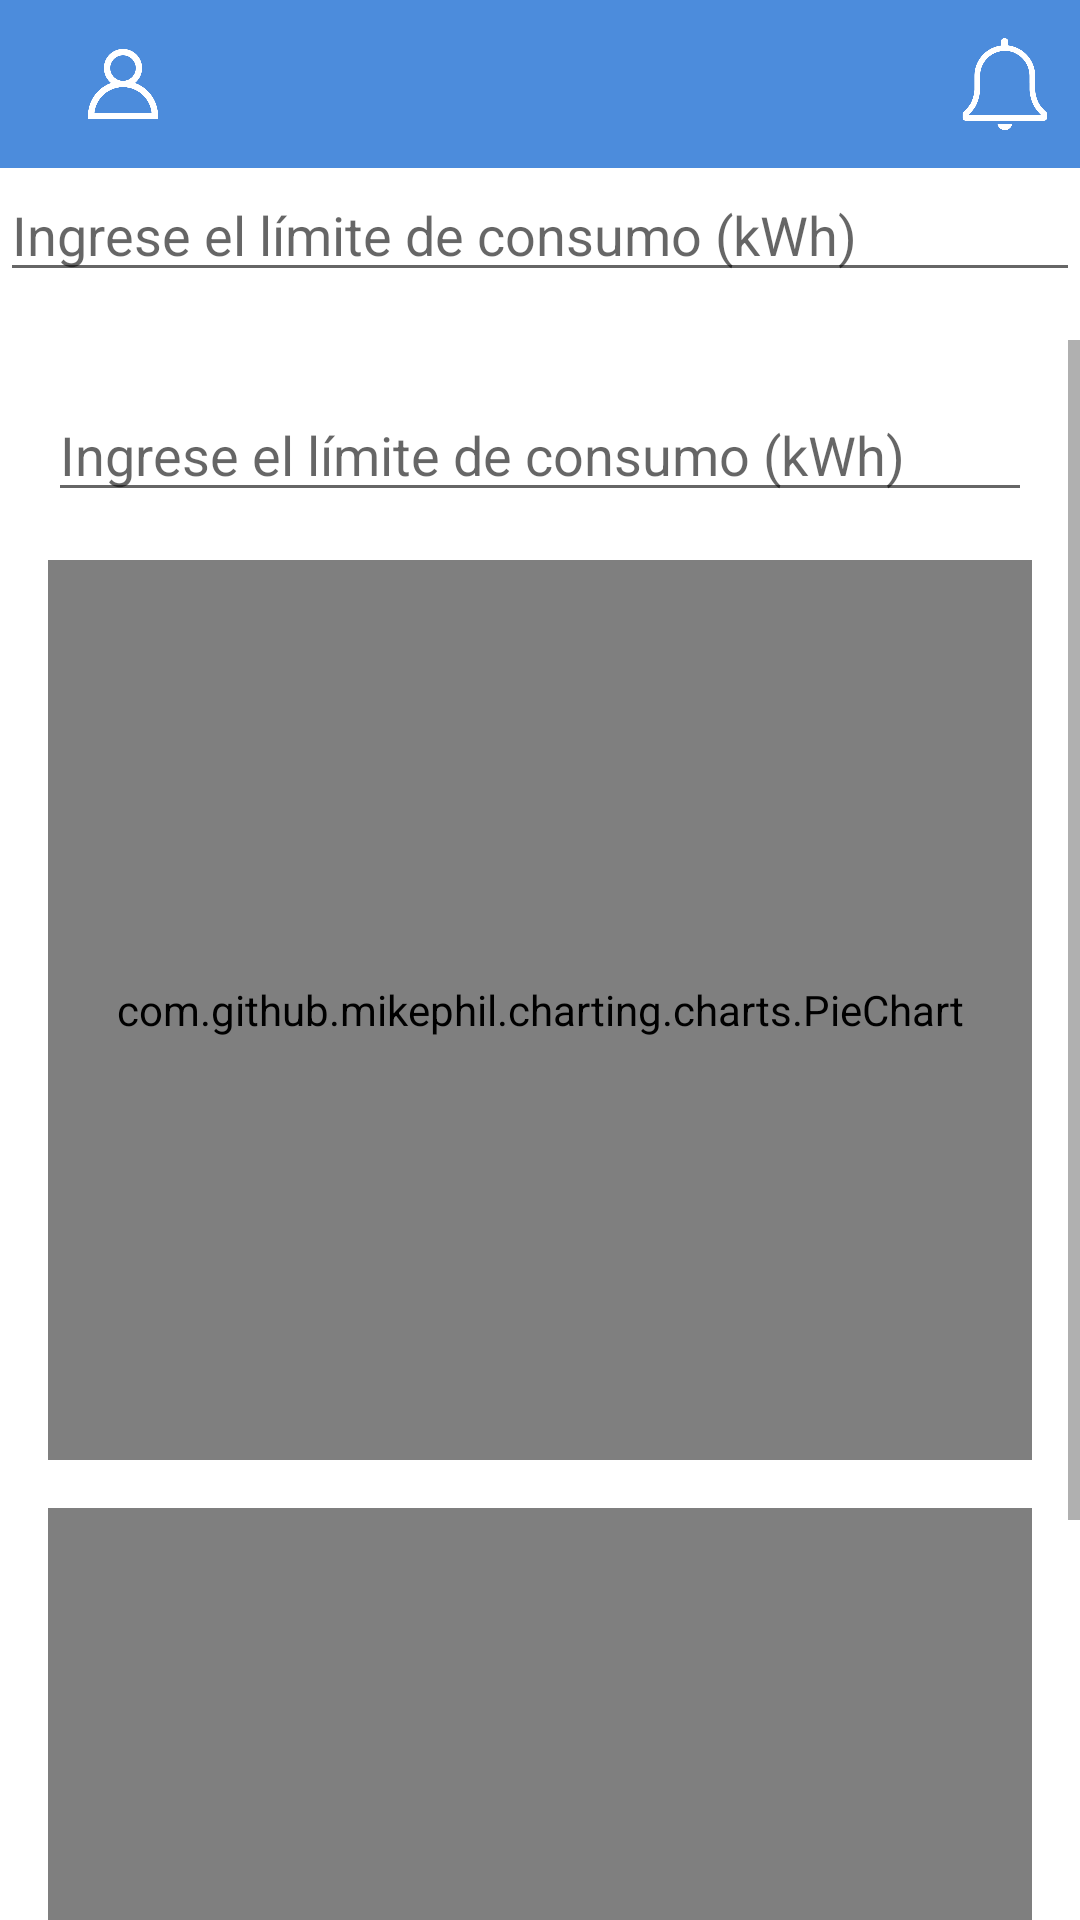

Reconstruct the res/layout file that produces this screen, plus the resources it refers to.
<!-- AndroidManifest.xml: application theme Theme.TP_Seminario -->
<!-- res/layout/fragment_informes.xml -->
<?xml version="1.0" encoding="utf-8"?>
<LinearLayout xmlns:android="http://schemas.android.com/apk/res/android"
    xmlns:app="http://schemas.android.com/apk/res-auto"
    android:layout_width="match_parent"
    android:layout_height="match_parent"
    android:orientation="vertical">


    

    
    <include
        android:id="@+id/toolbar_layout"
        layout="@layout/toolbar_layout" />


    <EditText
        android:id="@+id/editLimiteConsumos"
        android:layout_width="match_parent"
        android:layout_height="wrap_content"
        android:hint="Ingrese el límite de consumo (kWh)"
        android:inputType="numberDecimal"
        android:layout_below="@id/toolbar_layout"
        android:layout_marginBottom="16dp" />



    
    <ScrollView
        android:layout_width="match_parent"
        android:layout_height="match_parent"
        android:fillViewport="true">

        <LinearLayout
            android:layout_width="match_parent"
            android:layout_height="wrap_content"
            android:orientation="vertical"
            android:padding="16dp">

            <EditText
                android:id="@+id/editLimiteConsumo"
                android:layout_width="match_parent"
                android:layout_height="wrap_content"
                android:hint="Ingrese el límite de consumo (kWh)"
                android:inputType="numberDecimal"
                android:layout_marginBottom="16dp" />

            
            <FrameLayout
                android:layout_width="match_parent"
                android:layout_height="300dp"
                android:layout_marginBottom="16dp">

                <com.github.mikephil.charting.charts.PieChart
                    android:id="@+id/pieChart"
                    android:layout_width="match_parent"
                    android:layout_height="match_parent" />
            </FrameLayout>

            
            <FrameLayout
                android:layout_width="match_parent"
                android:layout_height="300dp">

                <com.github.mikephil.charting.charts.LineChart
                    android:id="@+id/lineChart"
                    android:layout_width="match_parent"
                    android:layout_height="match_parent" />
            </FrameLayout>
        </LinearLayout>
    </ScrollView>
</LinearLayout>
<!-- res/layout/toolbar_layout.xml (included above) -->
<?xml version="1.0" encoding="utf-8"?>
<androidx.appcompat.widget.Toolbar
    xmlns:android="http://schemas.android.com/apk/res/android"
    xmlns:app="http://schemas.android.com/apk/res-auto"
    android:id="@+id/toolbar"
    android:layout_width="match_parent"
    android:layout_height="wrap_content"
    android:background="@color/light_blue"
    app:titleTextColor="@android:color/white"
    >

    
    <ImageView
        android:id="@+id/icon_user"
        android:layout_width="50dp"
        android:layout_height="50dp"
        android:src="@drawable/ic_user"
        android:contentDescription="@string/user_icon"
        android:padding="8dp"
        android:layout_gravity="start"
        app:tint="@android:color/white" />

    
    <ImageView
        android:id="@+id/icon_notification"
        android:layout_width="50dp"
        android:layout_height="50dp"
        android:layout_gravity="end"
        android:contentDescription="@string/notification_icon"
        android:padding="8dp"
        android:src="@drawable/ic_notify_off"
        app:tint="@android:color/white" />
</androidx.appcompat.widget.Toolbar>
<!-- resources referenced by this layout -->
<resources>
  <color name="light_blue">#4c8cdc</color>
  <!-- drawable ic_notify_off: png bitmap (drawable, 9536 bytes) -->
  <!-- drawable ic_user: png bitmap (drawable, 16871 bytes) -->
  <string name="notification_icon">Notification Icon</string>
  <string name="user_icon">User Icon</string>
  <style name="Theme.TP_Seminario" parent="Theme.MaterialComponents.DayNight.NoActionBar">
          
  
          
          <item name="colorPrimary">@color/blue_primary</item>
          <item name="colorPrimaryVariant">@color/blue</item>
          <item name="colorOnPrimary">@color/white</item>
          
          <item name="colorSecondary">@color/grey</item>
          <item name="colorSecondaryVariant">@color/light_blue</item>
          <item name="colorOnSecondary">@color/black</item>
          
          <item name="android:statusBarColor" tools:targetApi="l">?attr/colorPrimaryVariant</item>
          
          
          <item name="drawerArrowStyle">@style/DrawerIcon</item>
          <item name="android:windowLightStatusBar">true</item>
          <item name="android:windowLightNavigationBar">true</item>
          <item name="android:windowTranslucentStatus">true</item>
          <item name="android:windowTranslucentNavigation">true</item>
          <item name="android:windowDrawsSystemBarBackgrounds">true</item>
          <item name="android:windowContentTransitions">true</item>
          <item name="android:windowSharedElementsUseOverlay">true</item>
  
      </style>
  <color name="blue_primary">#0E64D2</color>
  <color name="blue">#2196F3</color>
  <color name="white">#FFFFFFFF</color>
  <color name="grey">#a9a3aa</color>
  <color name="black">#FF000000</color>
  <style name="DrawerIcon" parent="@style/Widget.AppCompat.DrawerArrowToggle">
  		<item name="spinBars">true</item>
  		<item name="color">@android:color/white</item>
  	</style>
</resources>
